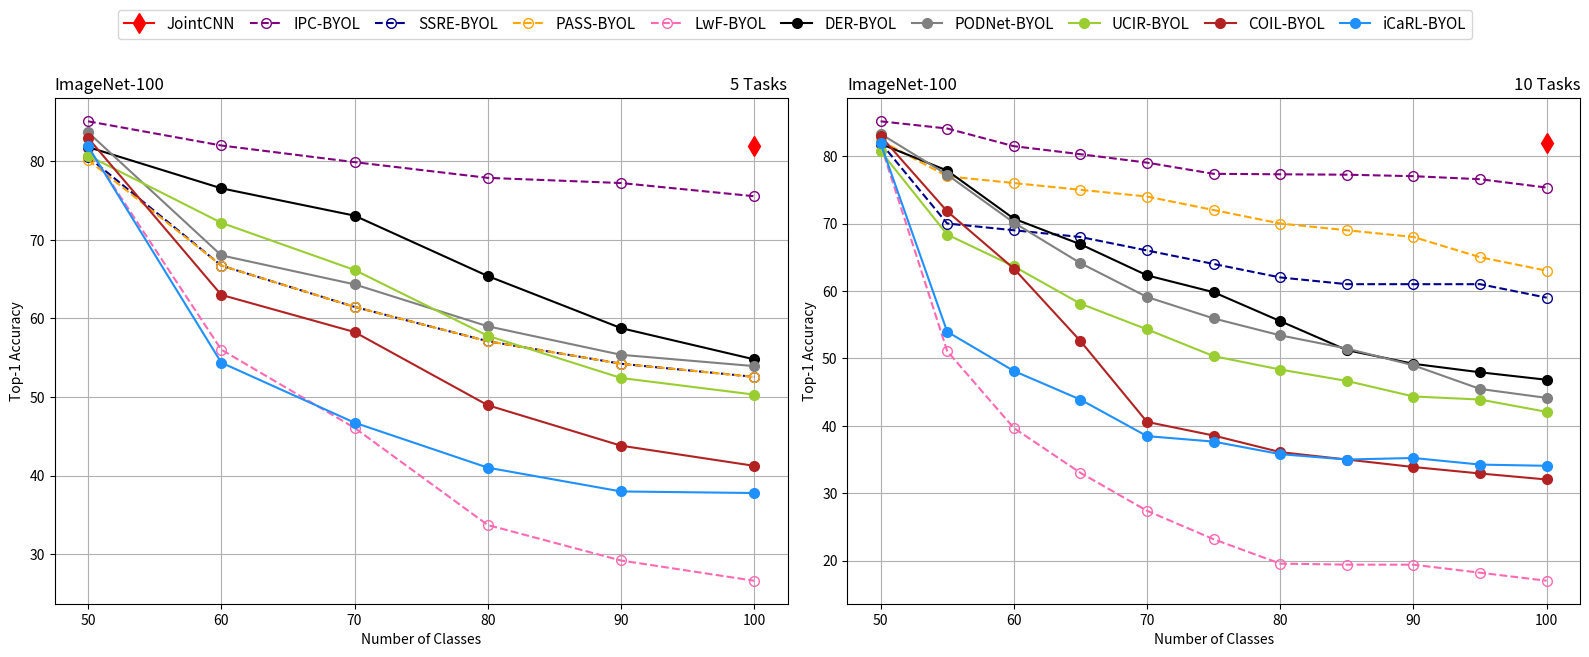

Here is the Python script that generated this plot:
import matplotlib.pyplot as plt

# Example data
num_categories = [50, 60, 70, 80, 90, 100]
ipc = [85.1, 82.02, 79.9, 77.9, 77.24, 75.56]
podnet = [83.7, 68.03, 64.34, 59, 55.37, 53.93]
der = [81.82, 76.57, 73.09, 65.4, 58.77, 54.79]
ucir = [80.74, 72.18, 66.17, 57.79, 52.42, 50.3]
coil = [82.98, 63, 58.27, 48.95, 43.8, 41.23]
icarl = [81.92, 54.37, 46.73, 41, 37.97, 37.77]
lwf = [81.74, 56.02, 46.07, 33.7, 29.18, 26.6]
ssre = [80.58, 66.73, 61.47, 57.1, 54.23, 52.56]
pa2s = [80.18, 66.73, 61.47, 57.1, 54.23, 52.56]

# Plot the results
fig, axs = plt.subplots(nrows=1, ncols=2, figsize=(16, 6))
l,=axs[0].plot([100], [82.0], label='JointCNN', marker='d', markersize=10, color='red')
l0,=axs[0].plot(num_categories, ipc, label='IPC-BYOL', linestyle='--', marker='o', markersize=7,  color='purple',markerfacecolor='none', markeredgewidth=1)
l1,=axs[0].plot(num_categories, ssre, label='SSRE-BYOL', linestyle='--', marker='o', markersize=7,  color='darkblue',markerfacecolor='none', markeredgewidth=1)
l2,=axs[0].plot(num_categories, pa2s, label='PASS-BYOL', linestyle='--', marker='o', markersize=7,  color='orange',markerfacecolor='none', markeredgewidth=1)
l3,=axs[0].plot(num_categories, lwf, label='LwF-BYOL', linestyle='--', marker='o', markersize=7,  color='hotpink',markerfacecolor='none', markeredgewidth=1)
l4,=axs[0].plot(num_categories, der, label='DER-BYOL', marker='o', markersize=7, color='black')
l5,=axs[0].plot(num_categories, podnet, label='PODNet-BYOL', marker='o', markersize=7, color='gray')
l6,=axs[0].plot(num_categories, ucir, label='UCIR-BYOL', marker='o', markersize=7, color='yellowgreen')
l7,=axs[0].plot(num_categories, coil, label='COIL-BYOL', marker='o', markersize=7, color='firebrick')
l8,=axs[0].plot(num_categories, icarl, label='iCaRL-BYOL', marker='o', markersize=7, color='dodgerblue')



axs[0].set_xlabel('Number of Classes')
axs[0].set_ylabel('Top-1 Accuracy')
axs[0].set_title('ImageNet-100',loc="left")
axs[0].set_title('5 Tasks',loc="right")
axs[0].grid(True)


num_categories = [50, 55, 60, 65, 70, 75, 80, 85, 90, 95, 100]
ipc = [85.16,84.09,81.47,80.28,79.03,77.37,77.3,77.24,77.02,76.57,75.33]
podnet = [83.3,77.24,70.13,64.12,59.1,55.92,53.41,51.45,48.96,45.46,44.13]
der = [81.82,77.85,70.72,66.92,62.31,59.81,55.52,51.22,49.19,47.93,46.82]
ucir = [80.74,68.36,63.65,58.11,54.3,50.33,48.34,46.65,44.34,43.89,42.06]
coil = [82.98,71.8,63.32,52.57,40.57,38.55,36.09,34.99,33.88,32.92,32.03]
icarl = [81.92,53.95,48.13,43.88,38.46,37.65,35.79,34.99,35.22,34.24,34.06]
lwf = [81.74,51.07,39.67,33.02,27.39,23.17,19.55,19.4,19.39,18.2,17.01]
ssre = [82, 70, 69, 68, 66, 64, 62, 61, 61, 61, 59]
pa2s = [82.3, 77, 76, 75, 74, 72, 70, 69, 68, 65, 63]

axs[1].plot([100], [82.0], label='JointCNN', marker='d', markersize=10, color='red')
axs[1].plot(num_categories, ipc, label='IPC-BYOL', linestyle='--', marker='o', markersize=7, color='purple',markerfacecolor='none', markeredgewidth=1)
axs[1].plot(num_categories, ssre, label='SSRE-BYOL', linestyle='--', marker='o', markersize=7, color='darkblue',markerfacecolor='none', markeredgewidth=1)
axs[1].plot(num_categories, pa2s, label='PASS-BYOL', linestyle='--', marker='o', markersize=7, color='orange',markerfacecolor='none', markeredgewidth=1)
axs[1].plot(num_categories, lwf, label='LwF-BYOL', linestyle='--', marker='o', markersize=7, color='hotpink',markerfacecolor='none', markeredgewidth=1)

axs[1].plot(num_categories, der, label='DER-BYOL', marker='o', markersize=7,color='black')
axs[1].plot(num_categories, podnet, label='PODNet-BYOL', marker='o', markersize=7,color='gray')
axs[1].plot(num_categories, ucir, label='UCIR-BYOL', marker='o', markersize=7,color='yellowgreen')
axs[1].plot(num_categories, coil, label='COIL-BYOL', marker='o', markersize=7,color='firebrick')
axs[1].plot(num_categories, icarl, label='iCaRL-BYOL', marker='o', markersize=7,color='dodgerblue')


axs[1].set_xlabel('Number of Classes')
axs[1].set_ylabel('Top-1 Accuracy')
axs[1].set_title('ImageNet-100',loc="left")
axs[1].set_title('10 Tasks',loc="right")

axs[1].grid(True)

# fig.legend(loc='upper center', bbox_to_anchor=(0.5, 1.1), ncol=9)
# fig.tight_layout()
# plt.legend(loc='upper center', bbox_to_anchor=(0.5, 1.2), ncol=5)
legend=plt.figlegend(handles=[l,l0,l1,l2,l3,l4,l5,l6,l7,l8],loc='upper center', bbox_to_anchor=(0.5, 1.1), ncol=10,columnspacing=1.0,fontsize=11)
plt.tight_layout()
fig.savefig('imagenet100-pretrain.pdf', bbox_extra_artists=(legend,), bbox_inches='tight')

plt.show()
